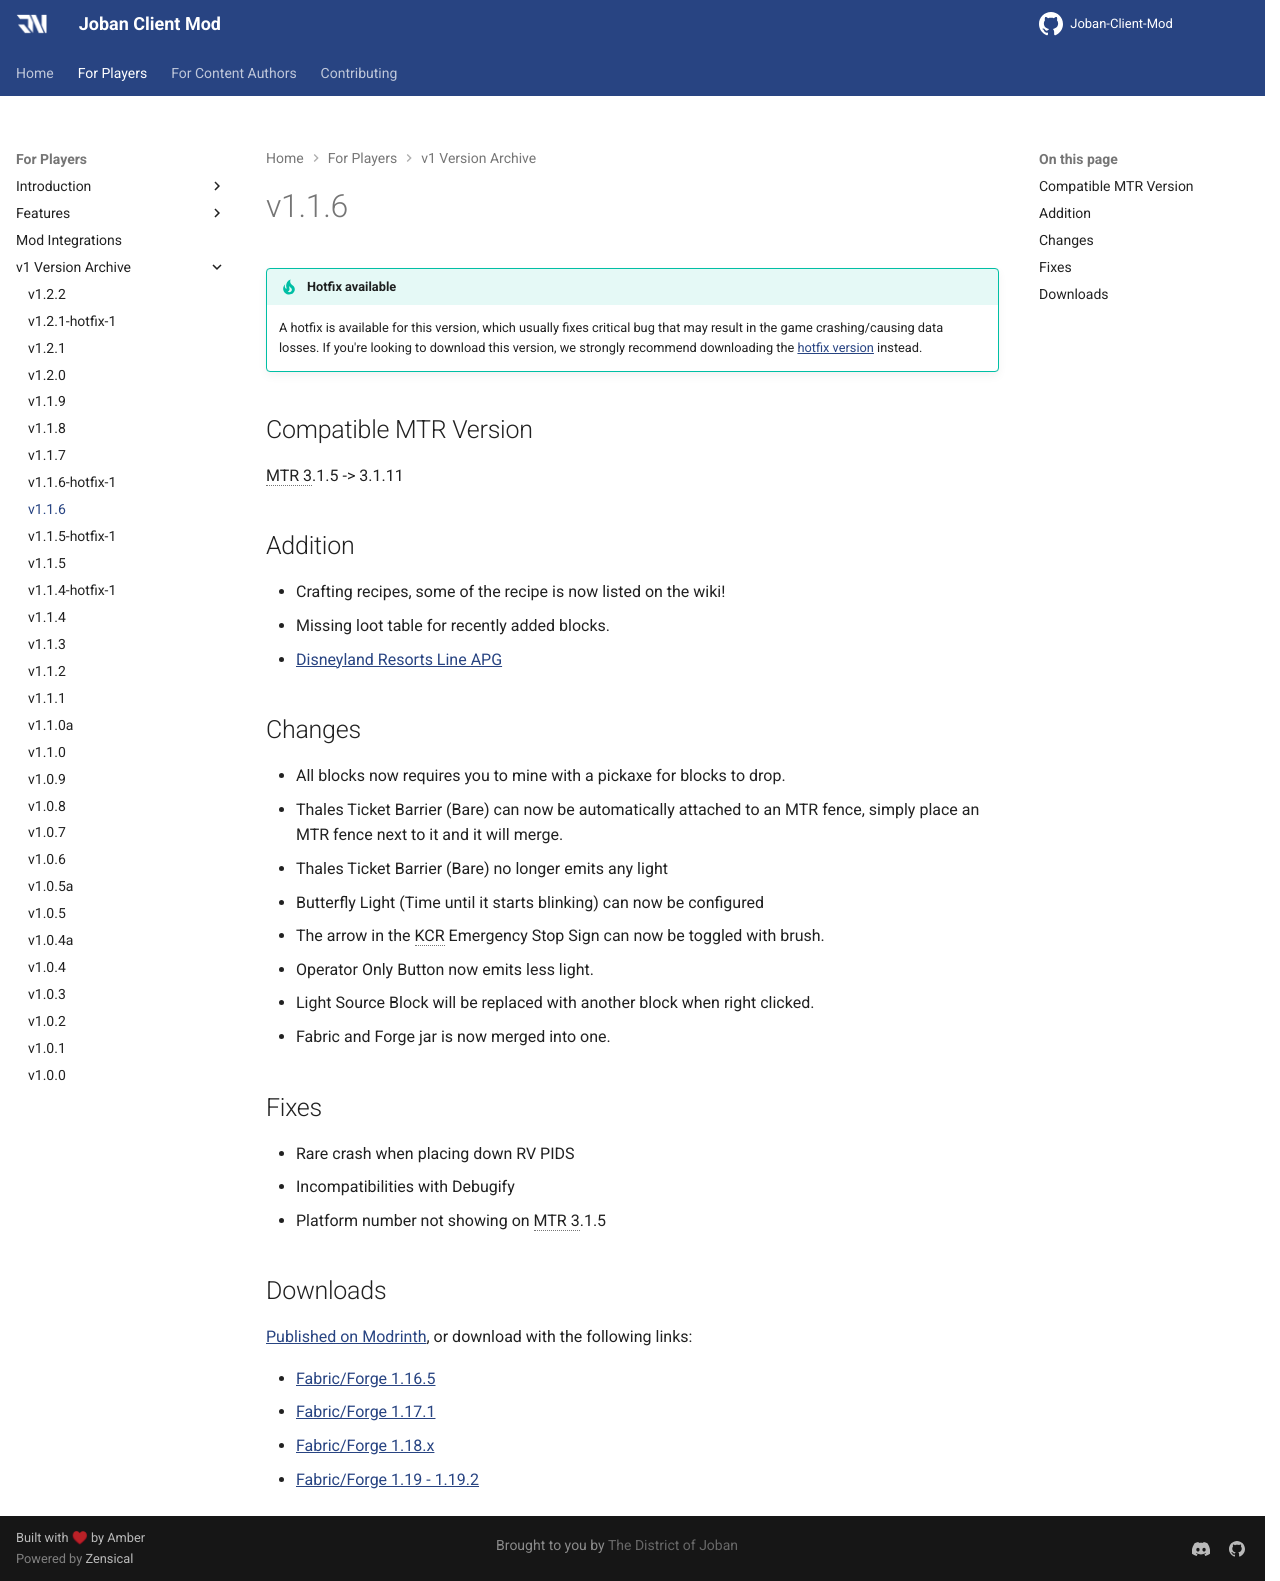

repository: DistrictOfJoban/JCM-Docs · page: v2.3/players/versions/v1.1.6/index.html · generator: mkdocs

!!! tip "Hotfix available"
    A hotfix is available for this version, which usually fixes critical bug that may result in the game crashing/causing data losses.
    If you're looking to download this version, we strongly recommend downloading the [hotfix version](v1.1.6-hotfix-1.md) instead.

## Compatible MTR Version
MTR 3.1.5 -> 3.1.11

## Addition

* Crafting recipes, some of the recipe is now listed on the wiki!
* Missing loot table for recently added blocks.
* [Disneyland Resorts Line APG](../blocks/drl_apgs.md)

## Changes

* All blocks now requires you to mine with a pickaxe for blocks to drop.
* Thales Ticket Barrier (Bare) can now be automatically attached to an MTR fence, simply place an MTR fence next to it and it will merge.
* Thales Ticket Barrier (Bare) no longer emits any light
* Butterfly Light (Time until it starts blinking) can now be configured
* The arrow in the KCR Emergency Stop Sign can now be toggled with brush.
* Operator Only Button now emits less light.
* Light Source Block will be replaced with another block when right clicked.
* Fabric and Forge jar is now merged into one.

## Fixes

* Rare crash when placing down RV PIDS
* Incompatibilities with Debugify
* Platform number not showing on MTR 3.1.5

## Downloads
[Published on Modrinth](https://modrinth.com/mod/jcm/versions), or download with the following links:

- [Fabric/Forge 1.16.5](https://joban.org/JCM/1.1.6/Joban-Client-Mod-1.16.5-1.1.6.jar)
- [Fabric/Forge 1.17.1](https://joban.org/JCM/1.1.6/Joban-Client-Mod-1.17.1-1.1.6.jar)
- [Fabric/Forge 1.18.x](https://joban.org/JCM/1.1.6/Joban-Client-Mod-1.18.2-1.1.6.jar)
- [Fabric/Forge 1.19 - 1.19.2](https://joban.org/JCM/1.1.6/Joban-Client-Mod-1.19.2-1.1.6.jar)
